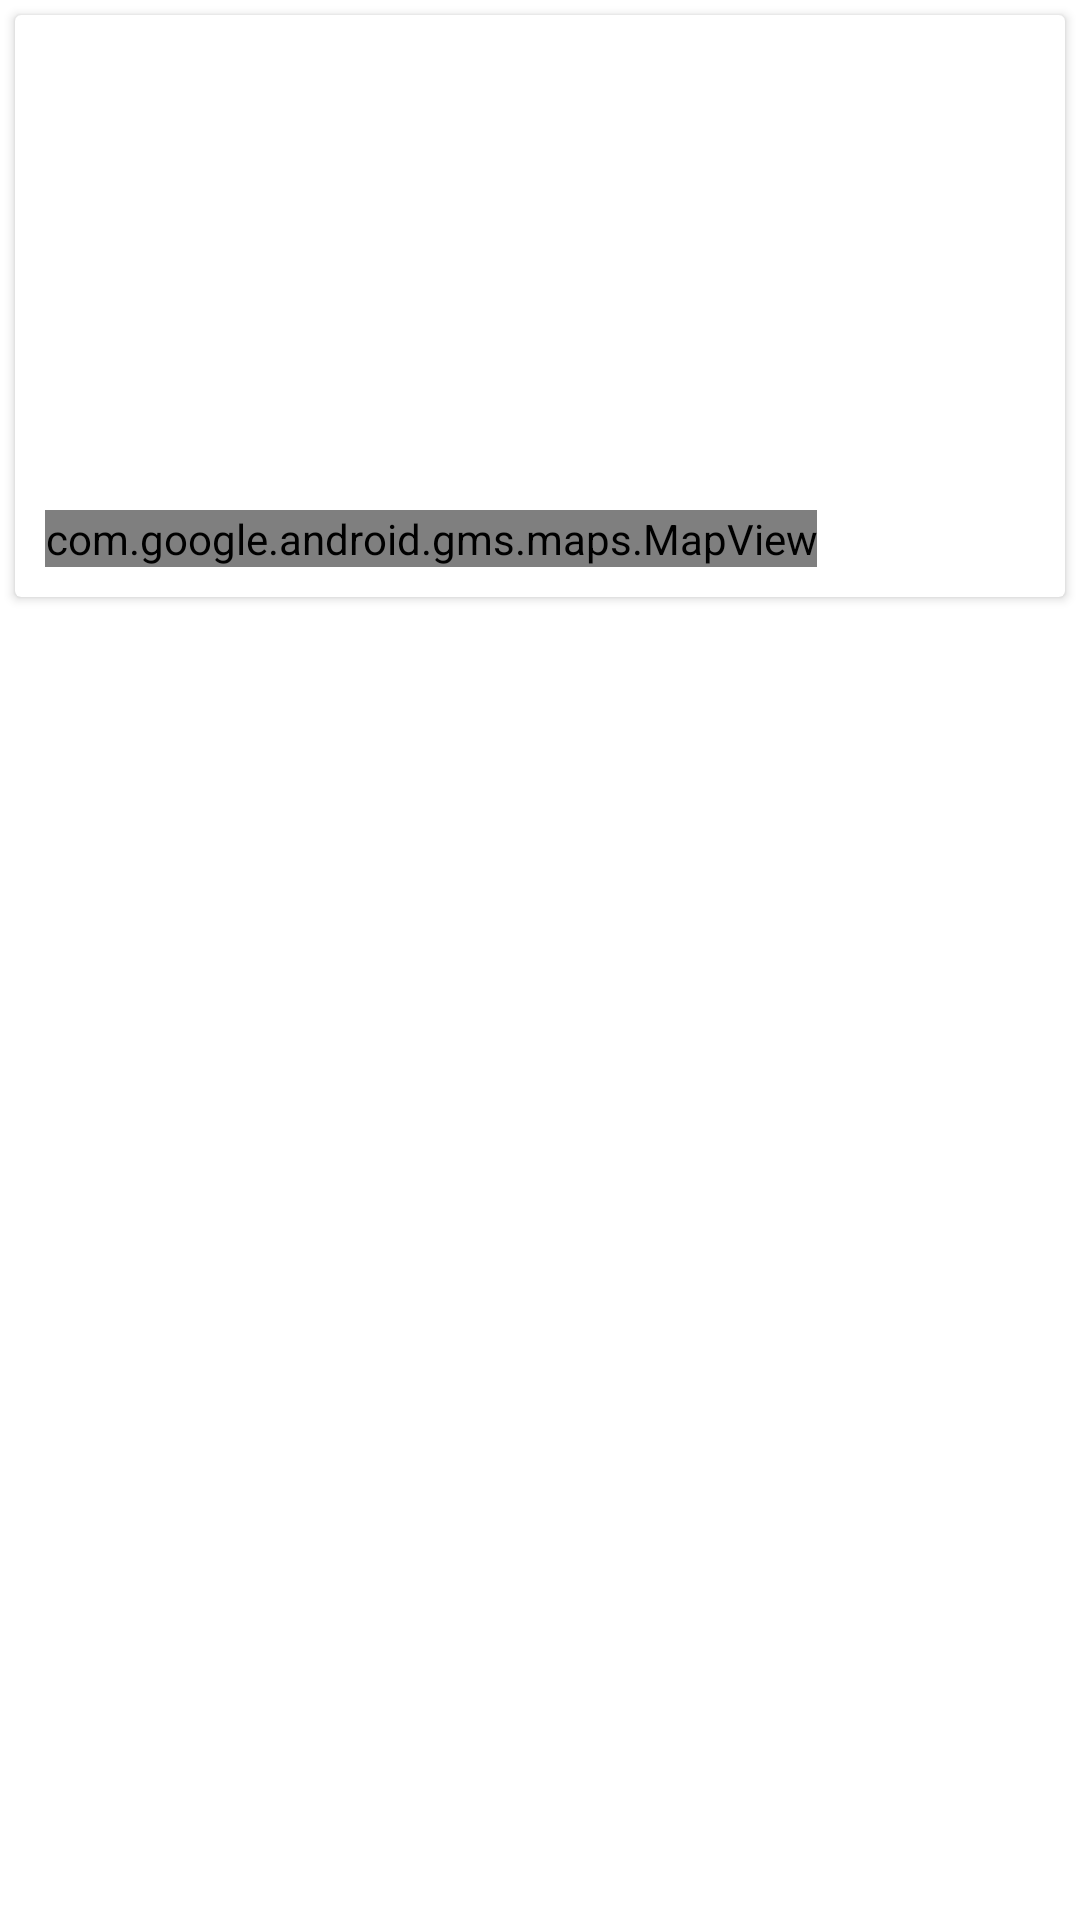

Android layout source for this screen:
<!-- AndroidManifest.xml: application theme AppTheme -->
<!-- res/layout/fragment_event_info.xml -->
<FrameLayout xmlns:android="http://schemas.android.com/apk/res/android"
    android:layout_width="match_parent"
    android:layout_height="match_parent"
    xmlns:card_view="http://schemas.android.com/apk/res-auto">

    <com.google.android.material.card.MaterialCardView
        android:id="@+id/card_view_event"
        style="@style/ListItemCardView"
        android:layout_width="fill_parent"
        android:layout_height="wrap_content"
        android:layout_gravity="top"
        android:layout_marginLeft="@dimen/mtrl_card_spacing"
        android:layout_marginTop="@dimen/mtrl_card_spacing"
        android:layout_marginRight="@dimen/mtrl_card_spacing"
        android:layout_marginBottom="@dimen/mtrl_card_spacing"
        card_view:cardCornerRadius="@dimen/cardview_default_radius"
        card_view:cardElevation="@dimen/cardview_default_elevation">

    <LinearLayout
            android:layout_width="fill_parent"
            android:layout_height="fill_parent"
            android:orientation="vertical">

            <TextView
                android:id="@+id/EventName"
                android:layout_width="wrap_content"
                android:layout_height="wrap_content"
                android:textColor="@color/colorPrimary"
                android:textSize="40sp"
                android:textStyle="bold" />

            <TextView
                android:id="@+id/EventDetails"
                android:layout_width="wrap_content"
                android:layout_height="wrap_content"
                android:layout_marginTop="5dp"/>

            <TextView
                android:id="@+id/EventDate"
                android:layout_width="wrap_content"
                android:layout_height="wrap_content"
                android:textSize="25sp" />

            <TextView
                android:id="@+id/EventLoc"
                android:layout_width="wrap_content"
                android:layout_height="wrap_content"
                android:layout_marginTop="5dp" />

            <com.google.android.gms.maps.MapView
                android:id="@+id/event_map"
                android:layout_width="wrap_content"
                android:layout_height="wrap_content"
                android:layout_marginTop="20dp">

            </com.google.android.gms.maps.MapView>

            <ImageView
                android:id="@+id/event_building_Image"
                android:layout_width="wrap_content"
                android:layout_height="wrap_content"
                android:layout_marginTop="20dp"
                android:visibility="gone" >
            </ImageView>

        </LinearLayout>
    </com.google.android.material.card.MaterialCardView>
</FrameLayout>
<!-- resources referenced by this layout -->
<resources>
  <color name="colorPrimary">#3F51B5</color>
  <style name="ListItemCardView" parent="CardView">
          <item name="android:layout_width">match_parent</item>
          <item name="android:layout_height">wrap_content</item>
          <item name="android:layout_gravity">center</item>
          <item name="android:layout_margin">5dp</item>
          <item name="android:elevation">10dp</item>
          <item name="cardCornerRadius">2dp</item>
          <item name="contentPadding">10dp</item>
          <item name="cardBackgroundColor">?attr/colorSurface</item>
      </style>
  <style name="AppTheme" parent="Theme.MaterialComponents.DayNight.DarkActionBar">
          
          <item name="colorPrimary">@color/colorPrimary</item>
          <item name="colorPrimaryDark">@color/colorPrimaryDark</item>
          <item name="colorAccent">@color/colorAccent</item>
          <item name="android:windowContentTransitions">true</item>
          <item name="android:windowExitTransition">@transition/card_exit</item>
  
      </style>
  <color name="colorPrimaryDark">#002984</color>
  <color name="colorAccent">#809fff</color>
</resources>
